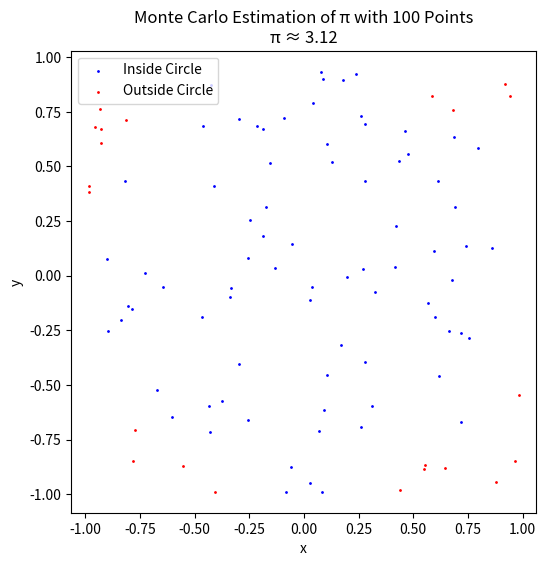
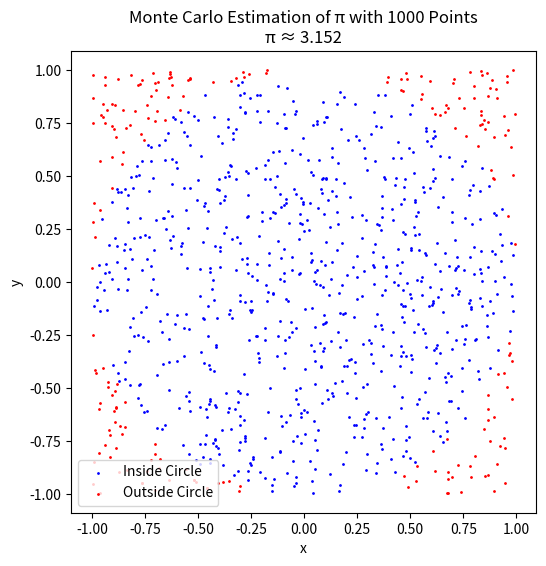
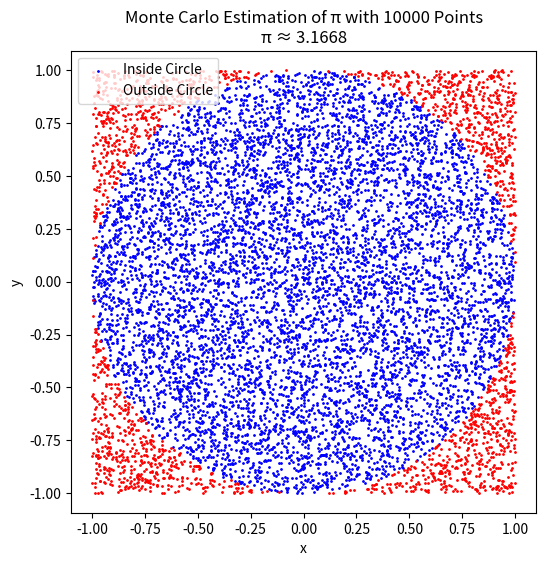
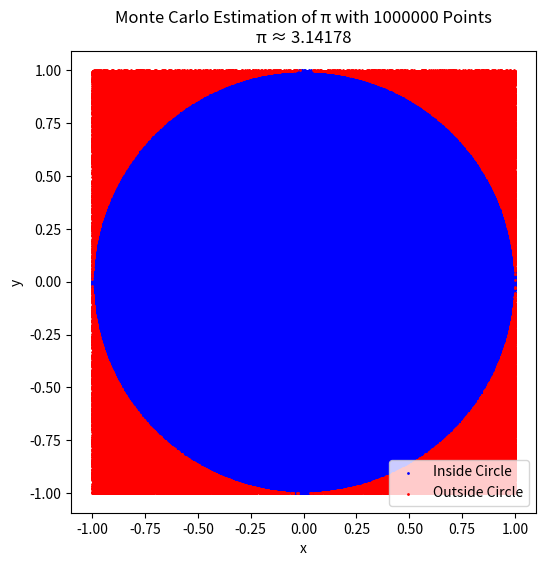

Python code for these plots, in order:
import numpy as np
import matplotlib.pyplot as plt

def estimate_pi(num_points):
    x = np.random.uniform(-1, 1, num_points)
    y = np.random.uniform(-1, 1, num_points)
    
    inside_circle = x**2 + y**2 <= 1
    
    pi_estimate = 4 * np.sum(inside_circle) / num_points
    
    return pi_estimate, x, y, inside_circle

n_values = [100, 1000, 10000,1000000]

for n in n_values:
    pi_estimate, x, y, inside_circle = estimate_pi(n)
    
    print(f"Estimate of π with {n} points: {pi_estimate}")
    
    # Plot the points
    plt.figure(figsize=(6, 6))
    plt.scatter(x[inside_circle], y[inside_circle], color='blue', s=1, label='Inside Circle')
    plt.scatter(x[~inside_circle], y[~inside_circle], color='red', s=1, label='Outside Circle')
    plt.xlabel("x")
    plt.ylabel("y")
    plt.title(f"Monte Carlo Estimation of π with {n} Points\nπ ≈ {pi_estimate}")
    plt.legend()
    plt.axis("equal")
    plt.show()
